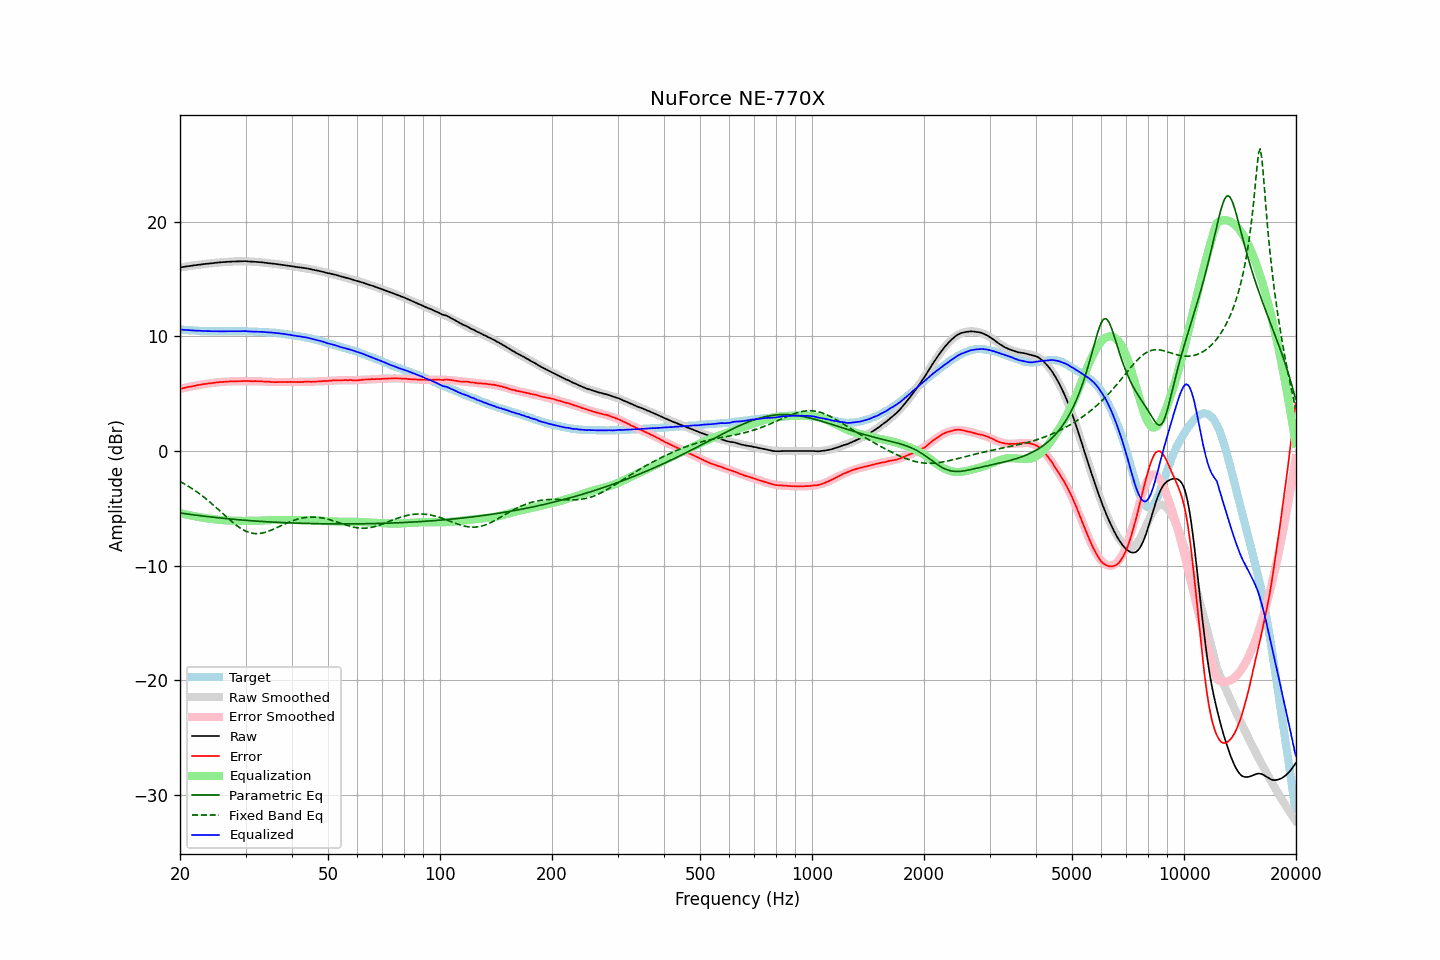

Source data for this figure (header and first rows):
frequency, raw, error, smoothed, error_smoothed, equalization, parametric_eq, fixed_band_eq, equalized_raw, equalized_smoothed, target
20.00, 16.00, 5.41, 16.00, 5.40, -5.40, -5.40, -2.66, 10.60, 10.60, 10.59
20.20, 16.02, 5.44, 16.02, 5.44, -5.44, -5.42, -2.74, 10.58, 10.58, 10.58
20.40, 16.04, 5.47, 16.04, 5.47, -5.47, -5.44, -2.81, 10.57, 10.57, 10.57
20.61, 16.07, 5.51, 16.07, 5.51, -5.51, -5.46, -2.89, 10.56, 10.56, 10.56
20.81, 16.09, 5.55, 16.09, 5.54, -5.54, -5.48, -2.97, 10.55, 10.55, 10.54
21.02, 16.11, 5.58, 16.11, 5.57, -5.57, -5.50, -3.06, 10.54, 10.54, 10.53
21.23, 16.13, 5.61, 16.13, 5.60, -5.60, -5.52, -3.15, 10.53, 10.53, 10.52
21.44, 16.15, 5.62, 16.15, 5.63, -5.63, -5.54, -3.23, 10.52, 10.52, 10.53
21.66, 16.17, 5.66, 16.17, 5.66, -5.66, -5.56, -3.33, 10.51, 10.51, 10.51
21.87, 16.19, 5.68, 16.19, 5.69, -5.69, -5.58, -3.42, 10.50, 10.50, 10.51
22.09, 16.21, 5.72, 16.21, 5.71, -5.71, -5.60, -3.52, 10.50, 10.49, 10.49
22.31, 16.23, 5.75, 16.23, 5.74, -5.74, -5.61, -3.62, 10.49, 10.49, 10.48
22.54, 16.24, 5.77, 16.24, 5.76, -5.76, -5.63, -3.72, 10.48, 10.48, 10.47
22.76, 16.26, 5.79, 16.26, 5.79, -5.79, -5.65, -3.82, 10.47, 10.47, 10.47
22.99, 16.28, 5.82, 16.28, 5.81, -5.81, -5.67, -3.93, 10.47, 10.47, 10.46
23.22, 16.30, 5.85, 16.30, 5.83, -5.83, -5.68, -4.04, 10.47, 10.46, 10.45
23.45, 16.31, 5.85, 16.31, 5.85, -5.85, -5.70, -4.15, 10.46, 10.46, 10.46
23.69, 16.33, 5.88, 16.33, 5.87, -5.87, -5.72, -4.27, 10.46, 10.45, 10.45
23.92, 16.34, 5.90, 16.34, 5.89, -5.89, -5.73, -4.38, 10.45, 10.45, 10.44
24.16, 16.36, 5.91, 16.36, 5.91, -5.91, -5.75, -4.50, 10.45, 10.45, 10.45
24.40, 16.37, 5.92, 16.37, 5.93, -5.93, -5.77, -4.62, 10.44, 10.44, 10.45
24.65, 16.39, 5.95, 16.39, 5.95, -5.95, -5.78, -4.74, 10.44, 10.44, 10.44
24.89, 16.40, 5.96, 16.40, 5.96, -5.96, -5.80, -4.87, 10.44, 10.44, 10.44
25.14, 16.42, 5.99, 16.42, 5.98, -5.98, -5.81, -4.99, 10.44, 10.44, 10.43
25.39, 16.43, 6.00, 16.43, 5.99, -5.99, -5.83, -5.12, 10.44, 10.44, 10.43
25.65, 16.44, 6.01, 16.44, 6.01, -6.01, -5.84, -5.25, 10.43, 10.44, 10.43
25.91, 16.46, 6.03, 16.46, 6.02, -6.02, -5.86, -5.38, 10.44, 10.44, 10.43
26.16, 16.47, 6.03, 16.47, 6.03, -6.03, -5.87, -5.51, 10.44, 10.43, 10.44
26.43, 16.48, 6.05, 16.48, 6.04, -6.04, -5.89, -5.63, 10.44, 10.43, 10.43
26.69, 16.49, 6.06, 16.49, 6.05, -6.05, -5.90, -5.76, 10.44, 10.44, 10.43
26.96, 16.50, 6.07, 16.50, 6.06, -6.06, -5.91, -5.89, 10.44, 10.44, 10.43
27.23, 16.50, 6.07, 16.51, 6.07, -6.07, -5.93, -6.01, 10.43, 10.44, 10.43
27.50, 16.51, 6.08, 16.51, 6.07, -6.07, -5.94, -6.13, 10.44, 10.44, 10.43
27.77, 16.52, 6.08, 16.52, 6.08, -6.08, -5.95, -6.25, 10.44, 10.44, 10.44
28.05, 16.52, 6.09, 16.53, 6.08, -6.08, -5.96, -6.36, 10.44, 10.44, 10.43
28.33, 16.53, 6.09, 16.53, 6.09, -6.09, -5.98, -6.47, 10.44, 10.44, 10.44
28.62, 16.53, 6.09, 16.54, 6.09, -6.09, -5.99, -6.58, 10.44, 10.44, 10.44
28.90, 16.54, 6.09, 16.54, 6.09, -6.09, -6.00, -6.67, 10.45, 10.44, 10.45
29.19, 16.54, 6.09, 16.54, 6.09, -6.09, -6.01, -6.76, 10.45, 10.44, 10.45
29.48, 16.54, 6.10, 16.54, 6.10, -6.10, -6.02, -6.85, 10.44, 10.44, 10.44
29.78, 16.55, 6.11, 16.54, 6.10, -6.10, -6.04, -6.92, 10.45, 10.44, 10.44
30.08, 16.55, 6.11, 16.53, 6.10, -6.10, -6.05, -6.99, 10.45, 10.44, 10.44
30.38, 16.53, 6.11, 16.53, 6.10, -6.10, -6.06, -7.05, 10.43, 10.43, 10.42
30.68, 16.52, 6.10, 16.53, 6.10, -6.10, -6.07, -7.10, 10.42, 10.43, 10.42
30.99, 16.51, 6.09, 16.52, 6.10, -6.10, -6.08, -7.14, 10.42, 10.42, 10.42
31.30, 16.50, 6.08, 16.51, 6.09, -6.09, -6.09, -7.17, 10.41, 10.42, 10.42
31.61, 16.50, 6.09, 16.50, 6.09, -6.09, -6.10, -7.19, 10.41, 10.41, 10.41
31.93, 16.49, 6.10, 16.49, 6.09, -6.09, -6.11, -7.20, 10.40, 10.40, 10.39
32.24, 16.48, 6.08, 16.48, 6.08, -6.08, -6.12, -7.21, 10.40, 10.40, 10.40
32.57, 16.47, 6.09, 16.47, 6.08, -6.08, -6.13, -7.20, 10.39, 10.39, 10.38
32.89, 16.46, 6.08, 16.45, 6.07, -6.07, -6.14, -7.18, 10.39, 10.38, 10.38
33.22, 16.45, 6.08, 16.44, 6.06, -6.06, -6.15, -7.16, 10.39, 10.38, 10.37
33.55, 16.43, 6.06, 16.43, 6.06, -6.06, -6.15, -7.13, 10.37, 10.37, 10.37
33.89, 16.41, 6.05, 16.41, 6.05, -6.05, -6.16, -7.09, 10.36, 10.36, 10.36
34.23, 16.39, 6.05, 16.40, 6.04, -6.04, -6.17, -7.05, 10.35, 10.35, 10.34
34.57, 16.38, 6.04, 16.38, 6.04, -6.04, -6.18, -7.00, 10.34, 10.35, 10.34
34.92, 16.36, 6.04, 16.37, 6.03, -6.03, -6.19, -6.94, 10.33, 10.34, 10.32
35.27, 16.35, 6.01, 16.35, 6.02, -6.02, -6.19, -6.89, 10.33, 10.33, 10.34
35.62, 16.33, 6.02, 16.33, 6.02, -6.02, -6.20, -6.83, 10.31, 10.31, 10.31
35.97, 16.31, 6.00, 16.32, 6.01, -6.01, -6.21, -6.76, 10.30, 10.30, 10.31
... 635 more rows
